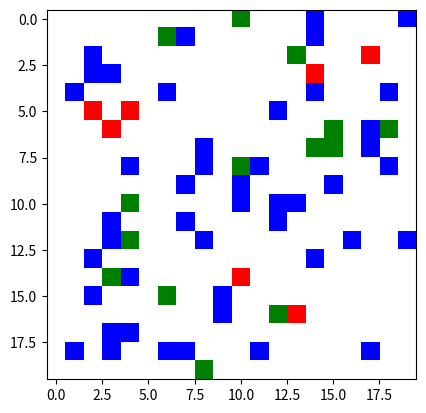
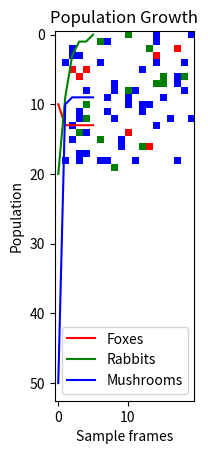

These charts were generated, in order, by the following Python code:
import numpy as np
import pandas as pd
import random

import matplotlib.pyplot as plt
%matplotlib inline
from matplotlib import colors
from matplotlib import animation
from matplotlib import rc
rc('animation', html='html5')

cmap = colors.ListedColormap(['White','Blue','Green','Red'])

# #normalizes colour range values 
n = colors.Normalize(vmin=0,vmax=3)

class Animal:
    
    # requried variables: needed for subclasses
    location = [0,0]
    stepSize = 1
    mapSize = 0
    foodEaten = 0
    hunger = 0
    maxHunger = 0
    probRepro = 0
    sense = 1
    alive = True
    beStill = False
    mated = False
    
    def __init__(self, mapSize, stepSize=None, location=None, maxHunger=1000, age=0):
        
        if location == None:
            location = [np.random.randint(0, mapSize), np.random.randint(0, mapSize)]
        self.location = location
        
        self.steps = age
        self.mapSize = mapSize
        self.foodEaten = 0
        self.hunger = 0
        self.alive = True
        self.maxHunger = maxHunger
        
    def step(self, direct = None):
        self.hunger = self.hunger + 1
        self.steps = self.steps + 1
        #move once for every stepSize
        
        for i in range(0, self.stepSize):
            #one for each direction
            if(direct == None):
                direct = np.random.randint(0,8)
            
            # if the direction is 1,0,7 move x by +1
            if ((direct==0) or (direct==1) or (direct==7)):
                self.location[0] = self.location[0] + 1
                
            # if the direction is 1,2,3 move y by +1
            if ((direct==1) or (direct==2) or (direct==3)):
                self.location[1] = self.location[1] + 1
                
            # if the direction is 3,4,5 move x by -1
            if ((direct==3) or (direct==4) or (direct==5)):
                self.location[0] = self.location[0] - 1
                
            # if the direction is 5,6,7 move y by -1
            if ((direct==5) or (direct==6) or (direct==7)):
                self.location[1] = self.location[1] - 1
        self.locationCheck()
            
    # check if location needs to wrap
    def locationCheck(self):
        
        for i in range(0,2):
            if (self.location[i] >= self.mapSize):
                self.location[i] = self.location[i] - self.mapSize
            elif (self.location[i] < 0):
                self.location[i] = self.mapSize - abs(self.location[i])
    
    def vicinityCheck(self, animal2):
    
        a1X = self.location[0]
        a1Y = self.location[1]
        a2X = animal2.location[0]
        a2Y = animal2.location[1]
        sense = self.sense
        nearby = False

        for i in range(-sense, (sense+1)):
            if nearby == False:
                if (a1X == (a2X + i)):
                    for j in range(-sense, (sense+1)):
                        if nearby == False:
                            if (a1Y == (a2Y + j)):
                                nearby = True
        return nearby

class Food:
    location = []
    eaten = False
    mapSize = 0
    
    def __init__(self, mapSize, location = None):
        
        if location == None:
            location = [np.random.randint(0, mapSize), np.random.randint(0, mapSize)]
        self.location = location
        
        self.mapSize = mapSize

class Rabbit(Animal):
    
    probRepro = 0.5
    litter = 1                                     # Edit this value?
    species = 'Rabbit'
    eatMush = False
    sense = 3
    
    def step(self, foodArray = None):
        self.mated = False
        if(foodArray != None):
            super().step(self.hunt(foodArray))
        else:
            super().step()
    
    def reproduced(self, rabbit2):
        self.hunger = self.hunger * 1.25           # Edit this value?
        rabbit2.hunger = rabbit2.hunger * 1.25     # Edit this value?
        
    def interactRabbit(self, rabbit, animalArray):
        together = False
        if not rabbit.beStill:
            together = self.vicinityCheck(rabbit)
        if together:
            if self.mated == False and rabbit.mated == False:
                if ((np.random.rand() < self.probRepro)):
                    for i in range(0, self.litter):
                        self.reproduce(animalArray, rabbit)
                    self.reproduced(rabbit)
                    return True
        return False
        
    def interactMushroom(self, mushroom):
        together = False
        if not mushroom.eaten:
            together = self.vicinityCheck(mushroom)
        if together:
            mushroom.eaten = True
            self.hunger = self.hunger / 1.25       # Edit this value?
            return True
        return False
    
    def reproduce(self, animalArray, rabbit):
        # need to be 8 months to reproduce
        if self.steps > 7 and rabbit.steps > 7:
            x = self.location[0]
            y = self.location[1]
            animalArray.append(Rabbit(self.mapSize, stepSize=self.stepSize, location=[x,y]))
            animalArray[-1].step()
            self.mated = True
            rabbit.mated = True
            return True
        return False
    
    def hunt(self, foodArray):
        
        ax = self.location[0]
        ay = self.location[1]
        sense = self.sense
        
        goodX = []
        inRange = []
        directions = []
        
        for i in range(0, len(foodArray)):
            tempx = foodArray[i].location[0]
            if(tempx < (ax+sense) and (tempx > ax-sense)):
                goodX.append(i)
                
        if (len(goodX) == 0):
            return None
        
        for i in range(0, len(goodX)):
            tempy = foodArray[goodX[i]].location[1]
            if((tempy < (ay+sense)) and (tempy > (ay-sense))):
                inRange.append(goodX[i])
                
        if (len(inRange) == 0):
            return None
        
        steps = 100
        
        for i in range(0, len(inRange)):
            
            tempx = foodArray[inRange[i]].location[0]
            tempy = foodArray[inRange[i]].location[1]
            
            if(abs(ax-tempx) > abs(ay-tempy)):
                if(steps > abs(ax-tempx)):
                    steps = abs(ax-tempx)
            else:
                if(steps > abs(ax-tempx)):
                    steps = abs(ay-tempy)
        
        for i in range(0, len(inRange)):
            
            tempx = foodArray[inRange[i]].location[0]
            tempy = foodArray[inRange[i]].location[1]
            
            xdist = abs(ax-tempx)
            ydist = abs(ay-tempy)
            
            if(xdist == steps or ydist == steps):    #only the closest ones
                if(xdist < ydist):
                    #choose xdist
                    if((ax-tempx) < 0):
                        return 4
                    if((ax-tempx) > 0):
                        return 0
                elif(ydist < xdist):
                    #choose ydist
                    if ((ay-tempy) < 0):
                        return 6
                    if ((ay-tempy) > 0):
                        return 2
                else:
                    if (((ax-tempx) < 0) and ((ay-tempy) < 0)):
                        return 3
                    if (((ax-tempx) < 0) and ((ay-tempy) > 0)):
                        return 5
                    if (((ax-tempx) > 0) and ((ay-tempy) < 0)):
                        return 1
                    if (((ax-tempx) > 0) and ((ay-tempy) > 0)):
                        return 7

class Fox(Animal):
    
    probRepro = 0.3
    litter = 1                                         # Edit this value?
    species = 'Fox'
    matedLast = 0
    sense = 3
    
    def step(self, foodArray = None):
        if self.mated == True:
            # 12 steps need to have occurred before mating again
            if self.steps - self.matedLast == 12:
                self.mated = False 
        if(foodArray != None):
            super().step(self.hunt(foodArray))
        else:
            super().step()
    
    def reproduced(self, fox):
        self.hunger = self.hunger * 1.25               # Edit this value?
        fox.hunger = fox.hunger * 1.25                 # Edit this value?
        
    def interactRabbit(self, rabbit):
        together = False
        if not rabbit.beStill:
            together = self.vicinityCheck(rabbit)
        if (together):
            rabbit.beStill = True
            self.hunger = self.hunger / 1.25 # Edit this value?
            return True
        return False
        
    def interactFox(self, fox, animalArray):
        together = False
        if not fox.beStill:
            together = self.vicinityCheck(fox)
        if together:
            if self.mated == False and fox.mated == False:
                if ((np.random.rand() < self.probRepro)):
                    for i in range(0, self.litter):
                        self.reproduce(animalArray, fox)
                    self.reproduced(fox)
                    return True
        return False
                    
    #add interact mushroom to allow for omnivourism  
    """Suggested edit to alter how much hunger a mushrooms satisfies to be less than a rabbit"""
    def interactMushroom(self, mushroom):
        together = False
        if not mushroom.eaten:
            together = self.vicinityCheck(mushroom)
        if together:
            mushroom.eaten = True
            self.hunger = self.hunger / 1.25
            return True
        return False
                
    def reproduce(self, animalArray, fox):
        # need to be 10 months to reproduce
        if self.steps > 9 and fox.steps > 9:
            x = self.location[0]
            y = self.location[1]
            animalArray.append(Fox(self.mapSize, stepSize=self.stepSize, location=[x,y]))
            animalArray[-1].step()
            self.mated = True
            self.matedLast = self.steps
            fox.mated = True
            fox.matedLast = fox.steps
            return True
        return False
    
    def hunt(self, foodArray):
        
        ax = self.location[0]
        ay = self.location[1]
        sense = self.sense
        
        goodX = []
        inRange = []
        directions = []
        
        for i in range(0, len(foodArray)):
            tempx = foodArray[i].location[0]
            if(tempx < (ax+sense) and (tempx > ax-sense)):
                goodX.append(i)
                
        if (len(goodX) == 0):
            return None
        
        for i in range(0, len(goodX)):
            tempy = foodArray[goodX[i]].location[1]
            if((tempy < (ay+sense)) and (tempy > (ay-sense))):
                inRange.append(goodX[i])
                
        if (len(inRange) == 0):
            return None
        
        steps = 100
        
        for i in range(0, len(inRange)):
            
            tempx = foodArray[inRange[i]].location[0]
            tempy = foodArray[inRange[i]].location[1]
            
            if(abs(ax-tempx) > abs(ay-tempy)):
                if(steps > abs(ax-tempx)):
                    steps = abs(ax-tempx)
            else:
                if(steps > abs(ax-tempx)):
                    steps = abs(ay-tempy)
        
        for i in range(0, len(inRange)):
            
            tempx = foodArray[inRange[i]].location[0]
            tempy = foodArray[inRange[i]].location[1]
            
            xdist = abs(ax-tempx)
            ydist = abs(ay-tempy)
            
            if(xdist == steps or ydist == steps):    #only the closest ones
                if(xdist < ydist):
                    #choose xdist
                    if((ax-tempx) < 0):
                        return 4
                    if((ax-tempx) > 0):
                        return 0
                elif(ydist < xdist):
                    #choose ydist
                    if ((ay-tempy) < 0):
                        return 6
                    if ((ay-tempy) > 0):
                        return 2
                else:
                    if (((ax-tempx) < 0) and ((ay-tempy) < 0)):
                        return 3
                    if (((ax-tempx) < 0) and ((ay-tempy) > 0)):
                        return 5
                    if (((ax-tempx) > 0) and ((ay-tempy) < 0)):
                        return 1
                    if (((ax-tempx) > 0) and ((ay-tempy) > 0)):
                        return 7

class Mushroom(Food):
    
    probRepro = 0.05                                    # MANIPULATE THIS VALUE FOR EXPERIMENT
    probDecomp = 0.05                                   # MANIPULATE THIS VALUE FOR EXPERIMENT
    litter = 1                                          # Edit this value?
    species = 'Mushroom'
    
    def asexualReproduction(self, foodArray):
        if ((np.random.rand() < self.probRepro)):
            for i in range(0, self.litter):
                foodArray.append(Mushroom(self.mapSize))
                
    def decomposerSpawn(self, foodArray):
        if ((np.random.rand() < self.probDecomp)):
            for i in range(0, self.litter):
                foodArray.append(self)

class Ecosystem:
    def __init__(self, rows, omni=None):
        self.mapSize = rows
        self.grid = np.zeros((rows, rows), dtype=int)
        self.foxes_array = []
        self.rabbits_array = []
        self.mush_array = []
        self.numFoxes = []
        self.numRabbits = []
        self.numMushrooms = []
        self.foxesDead = False
        self.rabbitsDead = False
        self.hunt=True
        
        if omni != None:
            self.omni = omni
        else :
            self.omni = False 
        
    # start the simulation with adults
    def createFoxes(self, numFoxes, fox_step_size, maxHunger=10, age=10):
        self.numFoxes.append(numFoxes)
        for i in range(numFoxes):
            fox = Fox(mapSize=self.mapSize, stepSize=fox_step_size, maxHunger=maxHunger, age=age)
            self.foxes_array.append(fox)
    
    def createRabbits(self, numRabbits, rabbit_step_size, maxHunger=10, age=8):
        self.numRabbits.append(numRabbits)
        for i in range(numRabbits):
            rabbit = Rabbit(mapSize=self.mapSize, stepSize=rabbit_step_size, maxHunger=maxHunger, age=age)
            self.rabbits_array.append(rabbit)
        
    def createMushrooms(self, numMushrooms):
        self.numMushrooms.append(numMushrooms)
        for i in range(numMushrooms):
            mush = Mushroom(mapSize=self.mapSize)
            self.mush_array.append(mush)
            
    def step(self):
        if (self.hunt):
            for i in range(len(self.foxes_array)):
                self.foxes_array[i].step((self.rabbits_array))
            for i in range(len(self.rabbits_array)):
                self.rabbits_array[i].step((self.mush_array))
        else:
            for i in range(len(self.foxes_array)):
                self.foxes_array[i].step()
            for i in range(len(self.rabbits_array)):
                self.rabbits_array[i].step()
            
    def mapToGrid(self):
        self.grid = np.zeros((self.mapSize, self.mapSize), dtype=int)
        currRabbits = len(self.rabbits_array)
        currFoxes = len(self.foxes_array)
        currMush = len(self.mush_array)

        for i in range(max(currRabbits, currFoxes, currMush)):
            # map a mushroom if its still not eaten
            if i < currMush:
                if not self.mush_array[i].eaten:
                    x = self.mush_array[i].location[0]
                    y = self.mush_array[i].location[1]
                    self.grid[x, y] = 1
        
            # map a rabbit to grid if its alive
            if i < currRabbits:
                if not self.rabbits_array[i].beStill:
                    x = self.rabbits_array[i].location[0]
                    y = self.rabbits_array[i].location[1]
                    self.grid[x, y] = 2
        
            # map a fox to grid if its alive
            if i < currFoxes:
                if not self.foxes_array[i].beStill:
                    x = self.foxes_array[i].location[0]
                    y = self.foxes_array[i].location[1]
                    self.grid[x, y] = 3
        
        return self.grid
    
    def plotGrid(self, grid):
        plt.imshow(grid[::-1],cmap=cmap, norm=n)
        
    def animate(self, maxFrames=200):
        fig = plt.figure()

        grid = self.mapToGrid()
        img = plt.imshow(grid[::-1],cmap=cmap,norm=n,animated=True)
        ims = []
        frames = 0
        # loop until a species is extinct
        while self.foxesDead == False and self.rabbitsDead == False:
            self.step()

            # check interactions
            self.checkInteractions()
            self.removeTheDead()
            
            # check population sizes
            self.numFoxes.append(len(self.foxes_array))
            self.numRabbits.append(len(self.rabbits_array))
            self.numMushrooms.append(len(self.mush_array))

            # plot stuffs
            grid = self.mapToGrid()
            img = plt.imshow(grid[::-1],cmap=cmap,norm=n, animated=True)
            ims.append([img])
            frames = frames + 1
            if frames == maxFrames:
                break

        return animation.ArtistAnimation(fig, ims, interval=200, blit=True,
                                        repeat_delay=1000)
    
    def checkInteractions(self):
        # only want to loop through existing animals / mushrooms
        currRabbits = len(self.rabbits_array)
        currFoxes = len(self.foxes_array)
        currMush = len(self.mush_array)
        
        for i in range(max(currFoxes, currRabbits, currMush)):
            # there are still foxes
            if i < currFoxes:
                fox = self.foxes_array[i]
                # check interactions with all foxes and rabbits
                for j in range(max(currFoxes, currRabbits)):
                    eatRabbit = False
                    if j != i and j < currFoxes:
                        # does the fox reproduce
                        fox.interactFox(self.foxes_array[j], self.foxes_array)
                    if j < currRabbits:
                        # does the fox eat a rabbit
                        eatRabbit = fox.interactRabbit(self.rabbits_array[j])
                    if j < currMush:
                        # does the fox eat a mushroom, if have not already eaten a rabbit
                        if self.omni == True:
                            if not eatRabbit:
                                fox.interactMushroom(self.mush_array[j])
            
            # there are still rabbits
            if i < currRabbits:
                rabbit = self.rabbits_array[i]
                # check interactions with all rabbits and mushrooms
                for j in range(max(currRabbits, currMush)):
                    if j != i and j < currRabbits:
                        # does the rabbit reproduce
                        rabbit.interactRabbit(self.rabbits_array[j], self.rabbits_array)
                    if j < currMush:
                        # does the rabbit eat a mushroom
                        rabbit.interactMushroom(self.mush_array[j])
            
            # there are still mushrooms
            if i < currMush:
                mushroom = self.mush_array[i]
                # mushrooms perform asexual reproduction
                mushroom.asexualReproduction(self.mush_array)
                
    def removeTheDead(self):
        # check if animals have died of starvation
        self.foxesDead = self.hungerCheck(self.foxes_array)
        self.rabbitsDead = self.hungerCheck(self.rabbits_array)
        
        # mushrooms decompose dead animals that die from starvation
        starved_foxes = [fox for fox in self.foxes_array if fox.beStill]
        starved_rabbits = [rabbit for rabbit in self.rabbits_array if rabbit.beStill]
        
        for i in range(max(len(starved_foxes), len(starved_rabbits))):
            # there are starved foxes
            if i < len(starved_foxes):
                x = starved_foxes[i].location[0]
                y = starved_foxes[i].location[1]
                decompMush = Mushroom(mapSize=self.mapSize, location=[x,y])
                decompMush.decomposerSpawn(self.mush_array) # probability check for decomposer to spawn
            #there are starved rabbits
            if i < len(starved_rabbits):
                x = starved_rabbits[i].location[0]
                y = starved_rabbits[i].location[1]
                decompMush = Mushroom(mapSize=self.mapSize, location=[x,y])
                decompMush.decomposerSpawn(self.mush_array) # probability check for decomposer to spawn

        # remove dead animals
        self.foxes_array = [ fox for fox in self.foxes_array if not fox.beStill]   
        self.rabbits_array = [ rabbit for rabbit in self.rabbits_array if not rabbit.beStill]
        
        self.foxesDead = True if len(self.foxes_array) == 0 else False
        self.rabbitsDead = True if len(self.rabbits_array) == 0 else False

        # remove mushrooms that have been eaten
        self.mush_array = [ mush for mush in self.mush_array if not mush.eaten]
                
    def hungerCheck(self, animalArray):
        
        everyoneDead = True
        if len(animalArray) == 0:
            return everyoneDead
        
        maxHunger = animalArray[0].maxHunger

        for i in range(0, len(animalArray)):

            hunger = animalArray[i].hunger

            if hunger > maxHunger:
                animalArray[i].beStill = True
            else:
                everyoneDead = False

        return everyoneDead

    def plotPopulationHist(self):
        x = range(len(self.numFoxes))
        
        plt.plot(x, self.numFoxes, label='Foxes', color='r')
        plt.plot(x, self.numRabbits, label='Rabbits', color='g')
        plt.plot(x, self.numMushrooms, label='Mushrooms', color='b')
        xl = plt.xlabel("Sample frames")
        yl = plt.ylabel("Population")
        t = plt.title("Population Growth")
        legend = plt.legend()

## Declarations
rows=20

eco = Ecosystem(rows, omni=False)

#Population of Species
numFoxes=10
numRabbits=20
numMushrooms=50

rabbit_step_size=1
fox_step_size=1

## Initialise and Spawn Foxes & Rabbits
    
# Foxes
eco.createFoxes(numFoxes, fox_step_size, maxHunger=15)

# Rabbits
eco.createRabbits(numRabbits, rabbit_step_size, maxHunger=12)

# Mushrooms
eco.createMushrooms(numMushrooms)

# Show the initial state of the forest
data = eco.mapToGrid()
eco.plotGrid(data)

maxFrames = 2000
anim = eco.animate(maxFrames)

anim

eco.plotPopulationHist()

